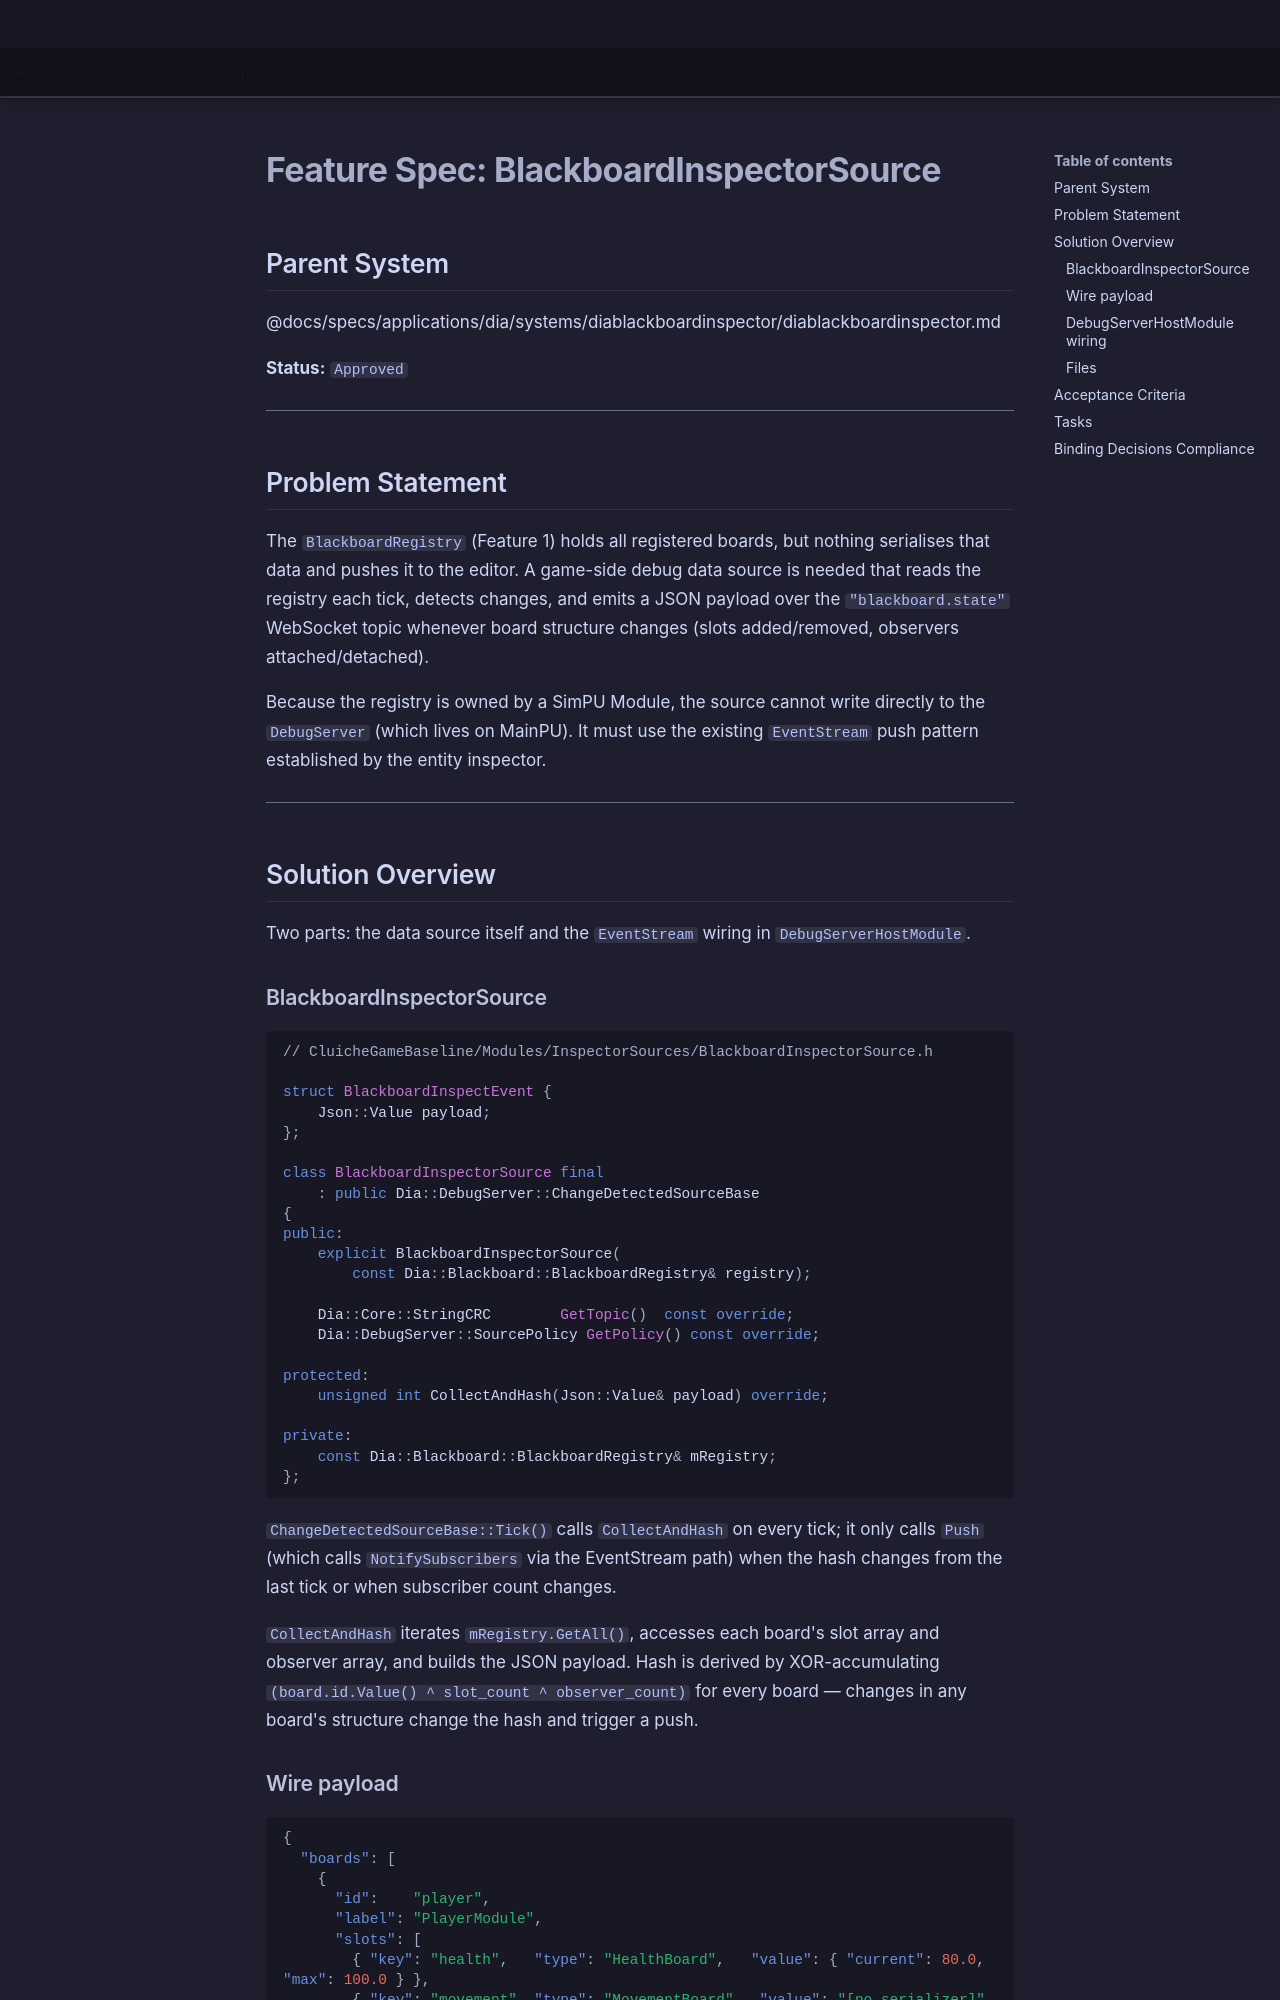

repository: LenihanConor/Cluiche · page: specs/applications/dia/systems/diablackboardinspector/blackboard-inspector-source/index.html · generator: mkdocs

# Feature Spec: BlackboardInspectorSource

## Parent System
@docs/specs/applications/dia/systems/diablackboardinspector/diablackboardinspector.md

**Status:** `Approved`

---

## Problem Statement

The `BlackboardRegistry` (Feature 1) holds all registered boards, but nothing serialises that data and pushes it to the editor. A game-side debug data source is needed that reads the registry each tick, detects changes, and emits a JSON payload over the `"blackboard.state"` WebSocket topic whenever board structure changes (slots added/removed, observers attached/detached).

Because the registry is owned by a SimPU Module, the source cannot write directly to the `DebugServer` (which lives on MainPU). It must use the existing `EventStream` push pattern established by the entity inspector.

---

## Solution Overview

Two parts: the data source itself and the `EventStream` wiring in `DebugServerHostModule`.

### BlackboardInspectorSource

```cpp
// CluicheGameBaseline/Modules/InspectorSources/BlackboardInspectorSource.h

struct BlackboardInspectEvent {
    Json::Value payload;
};

class BlackboardInspectorSource final
    : public Dia::DebugServer::ChangeDetectedSourceBase
{
public:
    explicit BlackboardInspectorSource(
        const Dia::Blackboard::BlackboardRegistry& registry);

    Dia::Core::StringCRC        GetTopic()  const override;
    Dia::DebugServer::SourcePolicy GetPolicy() const override;

protected:
    unsigned int CollectAndHash(Json::Value& payload) override;

private:
    const Dia::Blackboard::BlackboardRegistry& mRegistry;
};
```

`ChangeDetectedSourceBase::Tick()` calls `CollectAndHash` on every tick; it only calls `Push` (which calls `NotifySubscribers` via the EventStream path) when the hash changes from the last tick or when subscriber count changes.

`CollectAndHash` iterates `mRegistry.GetAll()`, accesses each board's slot array and observer array, and builds the JSON payload. Hash is derived by XOR-accumulating `(board.id.Value() ^ slot_count ^ observer_count)` for every board — changes in any board's structure change the hash and trigger a push.
